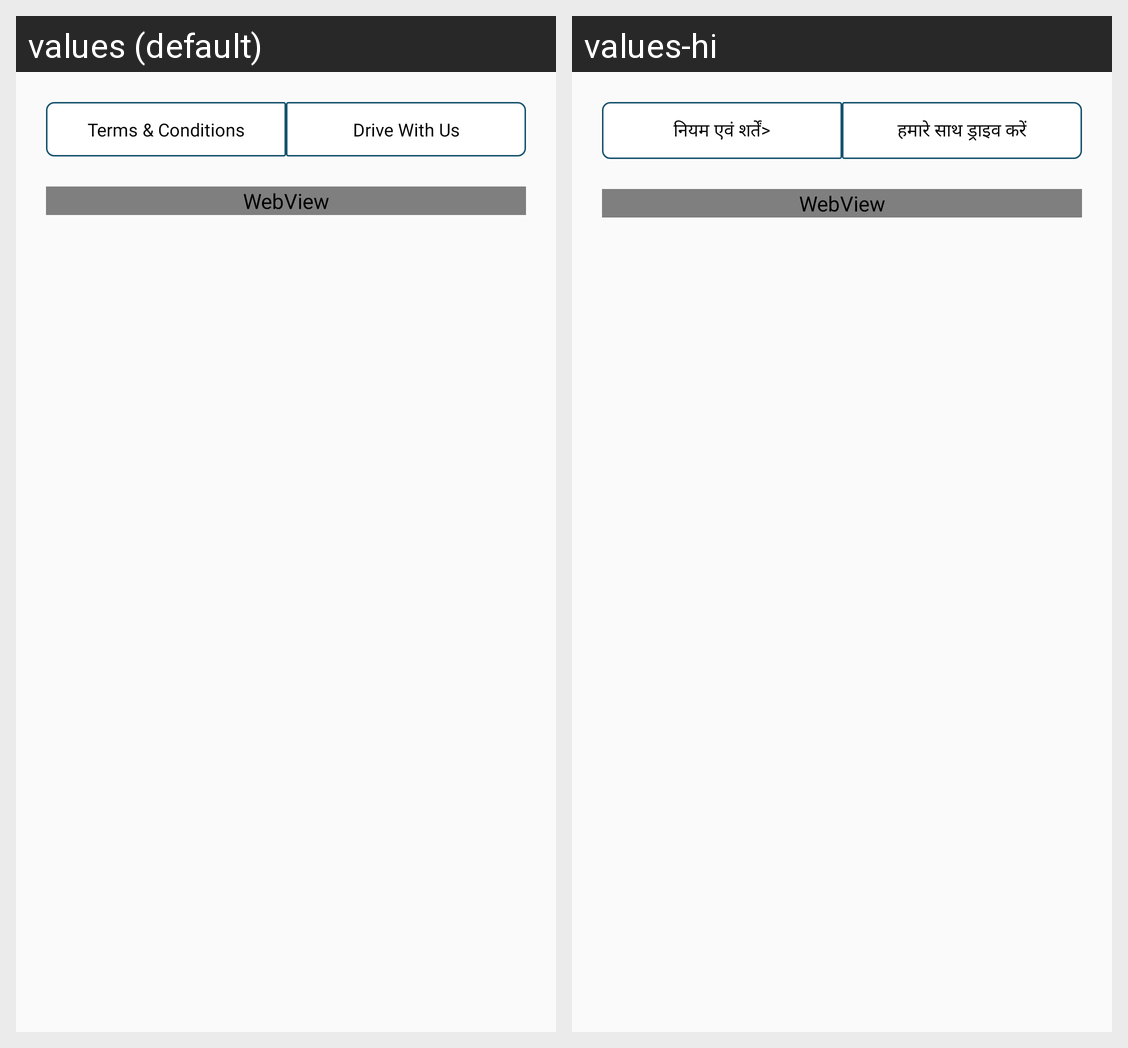

Locale-by-locale string values for the Android screen shown in this grid:
Android screen res/layout/fragment_about_us.xml rendered under 2 locales, left to right: values (default), values-hi. Device: Nexus 5 (rendered at 1080×1920; each locale shown at half size, 540×960, under a caption strip naming it); theme AppTheme.
Strings drawn on this screen, with the default value and each locale's value (text and hints the layout hard-codes, and strings that could not be matched under every locale, appear in the picture but are not listed):

terms_amp_condition
  values: Terms & Conditions
  values-hi: नियम एवं शर्तें>

drive_with_us
  values: Drive With Us
  values-hi: हमारे साथ ड्राइव करें
